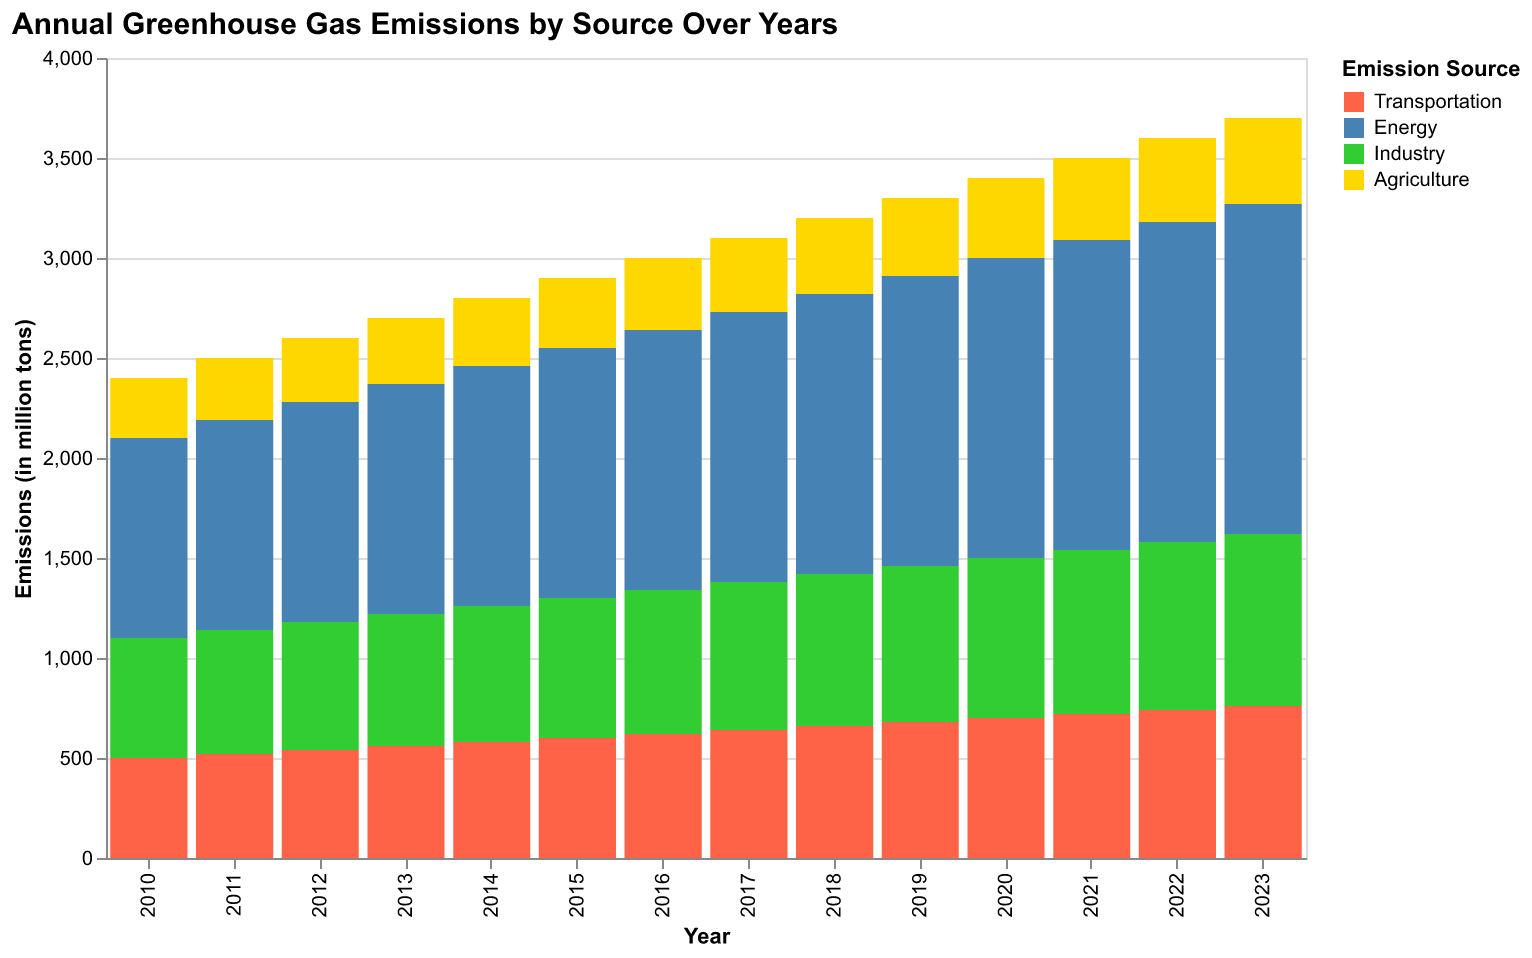

Data behind this chart, as committed beside it:
Year, Transportation, Energy, Industry, Agriculture
2010, 500, 1000, 600, 300
2011, 520, 1050, 620, 310
2012, 540, 1100, 640, 320
2013, 560, 1150, 660, 330
2014, 580, 1200, 680, 340
2015, 600, 1250, 700, 350
2016, 620, 1300, 720, 360
2017, 640, 1350, 740, 370
2018, 660, 1400, 760, 380
2019, 680, 1450, 780, 390
2020, 700, 1500, 800, 400
2021, 720, 1550, 820, 410
2022, 740, 1600, 840, 420
2023, 760, 1650, 860, 430
